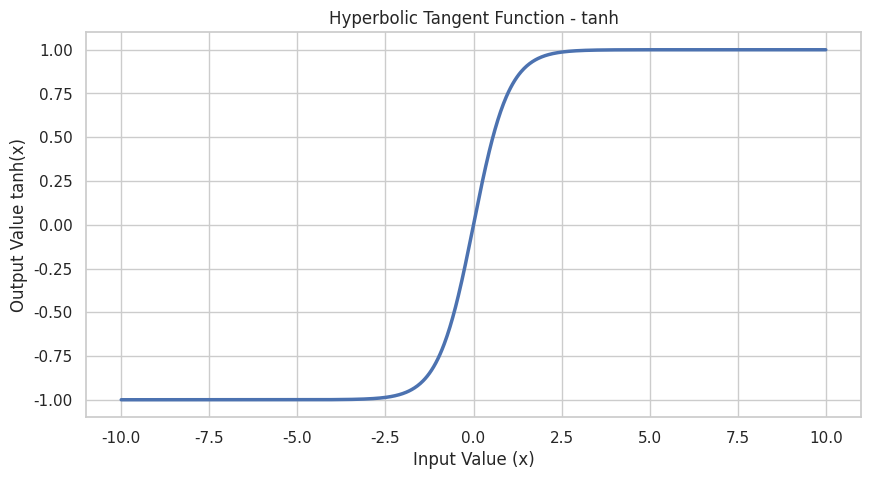

Reproduce this figure in Python.
import numpy as np
import seaborn as sns
import matplotlib.pyplot as plt

# Generate a range of values from -10 to 10, which is a common range for inputs to tanh
x = np.linspace(-10, 10, 1000)
# Apply the tanh function to these values
y = np.tanh(x)

# Use seaborn to plot the function
sns.set(style="whitegrid")
plt.figure(figsize=(10, 5))
sns.lineplot(x=x, y=y, palette="tab10", linewidth=2.5)
plt.title('Hyperbolic Tangent Function - tanh')
plt.xlabel('Input Value (x)')
plt.ylabel('Output Value tanh(x)')
plt.show()
